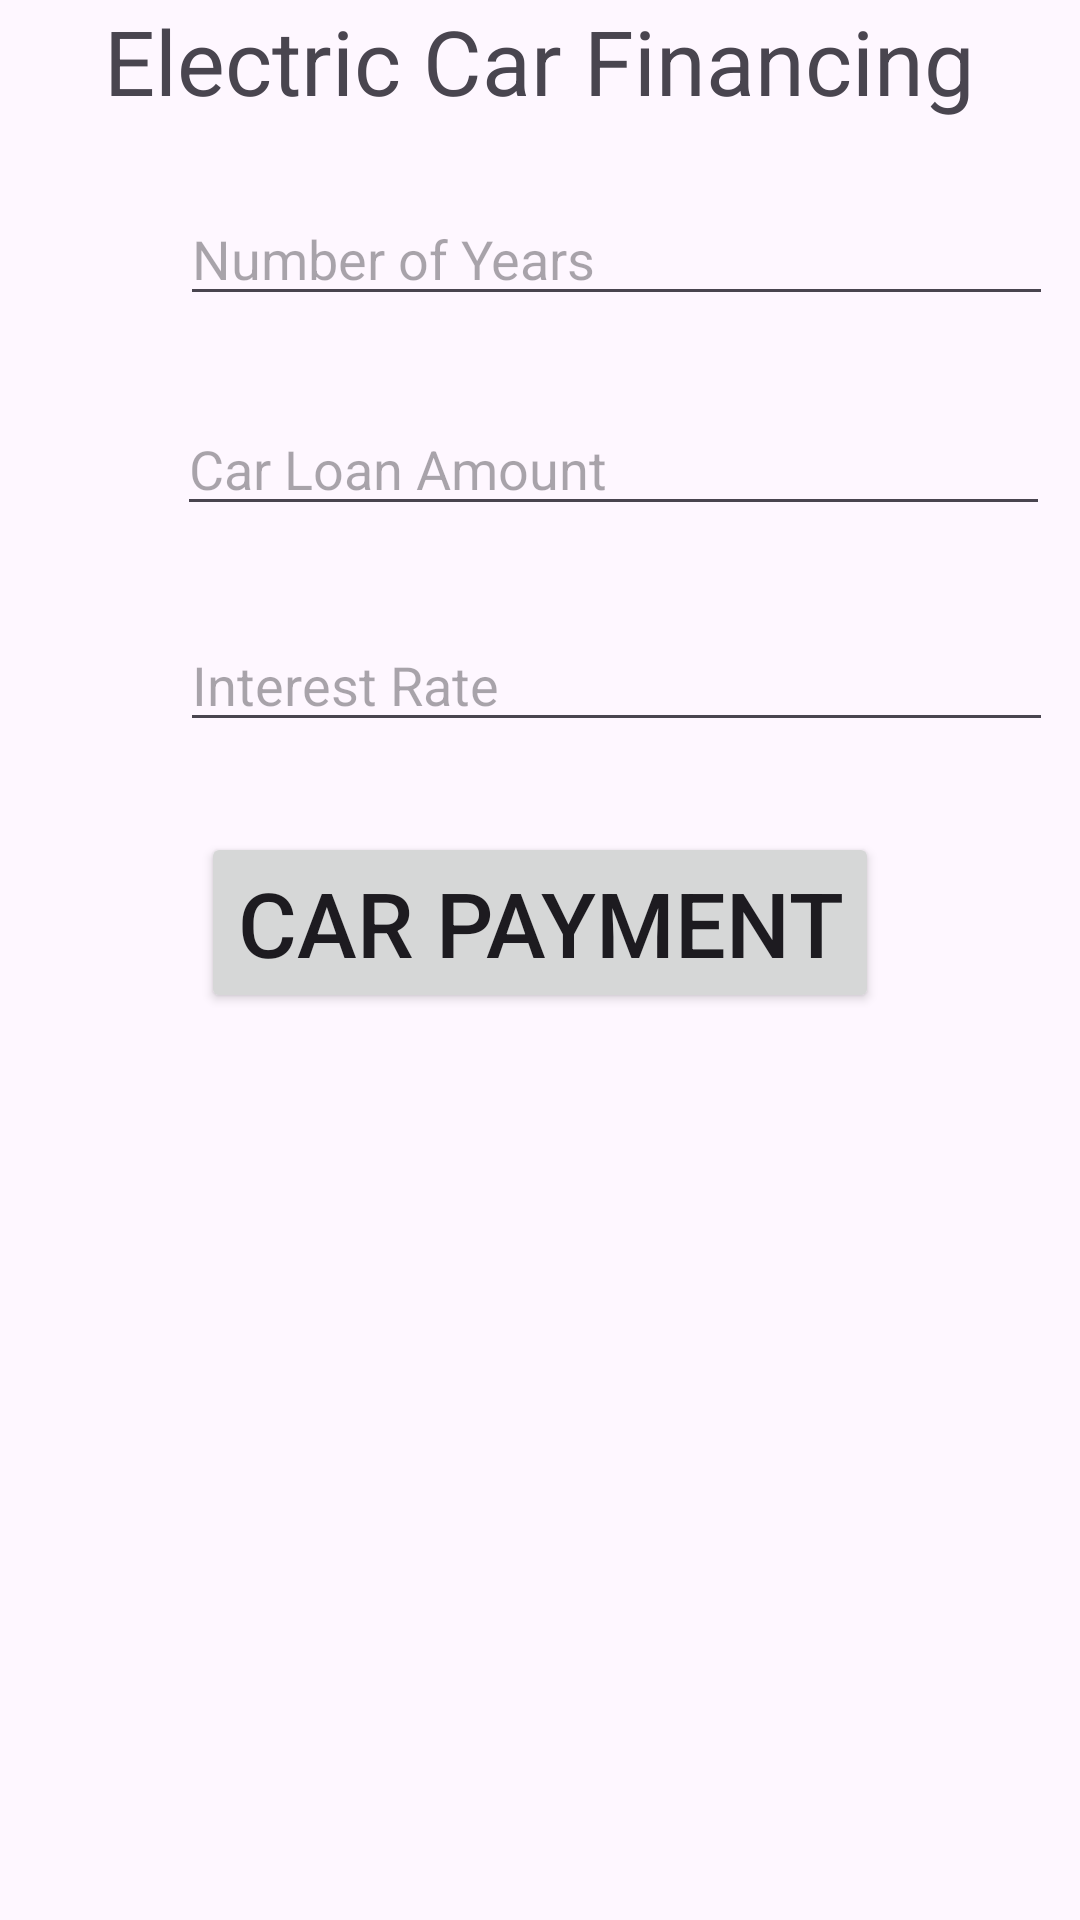

Produce the Android XML layout that renders to this screen, including the resource entries it uses.
<!-- AndroidManifest.xml: application theme Theme.Ch11 -->
<!-- res/layout/activity_main.xml -->
<?xml version="1.0" encoding="utf-8"?>
<RelativeLayout
    xmlns:android="http://schemas.android.com/apk/res/android"
    xmlns:app="http://schemas.android.com/apk/res-auto"
    xmlns:tools="http://schemas.android.com/tools"
    android:layout_width="match_parent"
    android:layout_height="match_parent"
    tools:context=".MainActivity">

    <TextView
        android:id="@+id/label"
        android:layout_width="wrap_content"
        android:layout_height="wrap_content"
        android:layout_centerHorizontal="true"
        android:text="@string/txtTitle"
        android:textSize="30sp"
        />

    <EditText
        android:id="@+id/hint1"
        android:layout_width="291dp"
        android:layout_height="wrap_content"
        android:layout_alignParentLeft="true"
        android:layout_alignParentTop="true"
        android:layout_marginLeft="60dp"
        android:layout_marginTop="64dp"
        android:hint="@string/hint1" />

    <EditText
        android:id="@+id/hint2"
        android:layout_width="291dp"
        android:layout_height="wrap_content"
        android:layout_alignParentLeft="true"
        android:layout_alignParentTop="true"
        android:layout_marginLeft="59dp"
        android:layout_marginTop="134dp"
        android:hint="@string/hint2" />

    <EditText
        android:id="@+id/hint3"
        android:layout_width="291dp"
        android:layout_height="wrap_content"
        android:layout_alignParentLeft="true"
        android:layout_alignParentTop="true"
        android:layout_marginLeft="60dp"
        android:layout_marginTop="206dp"
        android:hint="@string/hint3" />
    <Button
        android:id="@+id/btn"
        android:layout_width="wrap_content"
        android:layout_height="wrap_content"
        android:layout_centerHorizontal="true"
        android:layout_below="@+id/hint3"
        android:text="@string/btnPaymant"
        android:textSize="30sp"
        android:layout_marginTop="30dp"/>

    <ImageView
        android:layout_width="match_parent"
        android:layout_height="346dp"
        android:layout_below="@id/btn"
        android:layout_marginTop="30dp"
        android:background="@drawable/opening"
        />

</RelativeLayout>
<!-- resources referenced by this layout -->
<resources>
  <string name="btnPaymant">Car Payment</string>
  <string name="hint1">Number of Years</string>
  <string name="hint2">Car Loan Amount</string>
  <string name="hint3">Interest Rate</string>
  <string name="txtTitle">Electric Car Financing</string>
  <style name="Theme.Ch11" parent="Base.Theme.Ch11" />
  <style name="Base.Theme.Ch11" parent="Theme.Material3.DayNight.NoActionBar">
          
          
      </style>
</resources>
